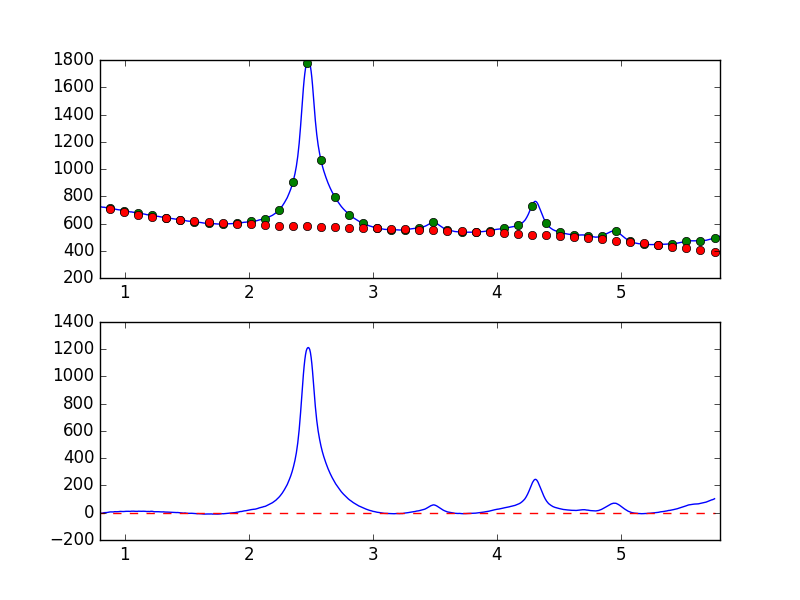

The file beside this chart, header and first rows:
7.681951752392544019e-01, -8.056465282000544903e+00
7.738631750302433776e-01, -8.163467328496722075e+00
7.795311748212323533e-01, -7.194036447566077186e+00
7.851991746122213289e-01, -5.283623522194147881e+00
7.908671744032103046e-01, -2.961722404115903373e+00
7.965351741941992803e-01, -2.839858195066994995e+00
8.022031739851883669e-01, -4.156142910844550897e+00
8.078711737761772316e-01, -3.685309660996836101e+00
8.135391735671662072e-01, -3.517155031634047191e+00
8.192071733581552939e-01, -2.873006370584789693e+00
8.248751731491442696e-01, -2.184151963178578626e+00
8.305431729401332452e-01, 7.808084275586679723e-02
8.362111727311222209e-01, 8.147401876708499913e-01
8.418791725221110855e-01, 3.721256768621969968e-01
8.475471723131001722e-01, 1.458353321875620168e+00
8.532151721040891479e-01, 1.030684642070582413e+00
8.588831718950781235e-01, 2.049371879460863966e+00
8.645511716860672102e-01, 3.567074502624109300e+00
8.702191714770560749e-01, 4.267250319981258144e+00
8.758871712680450505e-01, 5.734236046203136539e+00
8.815551710590340262e-01, 5.923767321742502645e+00
8.872231708500230019e-01, 5.844736520077844943e+00
8.928911706410120885e-01, 5.267735212420120661e+00
8.985591704320010642e-01, 5.970124984256813150e+00
9.042271702229900399e-01, 5.013325038262905764e+00
9.098951700139790155e-01, 5.841628112269745543e+00
9.155631698049678802e-01, 7.663792276139929527e+00
9.212311695959569668e-01, 7.305763099735486321e+00
9.268991693869459425e-01, 7.776835762294354026e+00
9.325671691779349182e-01, 7.114259544616629682e+00
9.382351689689240049e-01, 7.433164586876955582e+00
9.439031687599129805e-01, 7.029955443313156138e+00
9.495711685509018452e-01, 7.909166550974873644e+00
9.552391683418909318e-01, 8.374465647693796200e+00
9.609071681328797965e-01, 9.714322717394679785e+00
9.665751679238688832e-01, 9.520430400252394065e+00
9.722431677148579698e-01, 9.130086805192377142e+00
9.779111675058468345e-01, 9.376073439576884994e+00
9.835791672968358101e-01, 9.401718685768173600e+00
9.892471670878246748e-01, 8.618234226910317375e+00
9.949151668788137615e-01, 9.549136433646935984e+00
1.000583166669802848e+00, 9.045375588239039644e+00
1.006251166460791602e+00, 1.025866545144640440e+01
1.011919166251780799e+00, 1.037909119564642424e+01
1.017587166042769553e+00, 1.036040986821524257e+01
1.023255165833758751e+00, 1.015430332121820811e+01
1.028923165624747726e+00, 1.028770975437589641e+01
1.034591165415736702e+00, 1.049862693772149669e+01
1.040259165206725678e+00, 9.771512602225698174e+00
1.045927164997714431e+00, 9.955692642921917468e+00
1.051595164788703629e+00, 1.118198709546845748e+01
1.057263164579692605e+00, 1.074643816349248482e+01
1.062931164370681802e+00, 1.107271256233946133e+01
1.068599164161670556e+00, 1.119299751516768993e+01
1.074267163952659310e+00, 1.142005885841660984e+01
1.079935163743648507e+00, 1.042908918633861504e+01
1.085603163534637483e+00, 1.030415560490439475e+01
1.091271163325626681e+00, 9.976004907584524517e+00
1.096939163116615434e+00, 9.883562598787307252e+00
1.102607162907604632e+00, 1.000219217120240955e+01
1.108275162698593386e+00, 1.119025272298790696e+01
... 839 more rows
